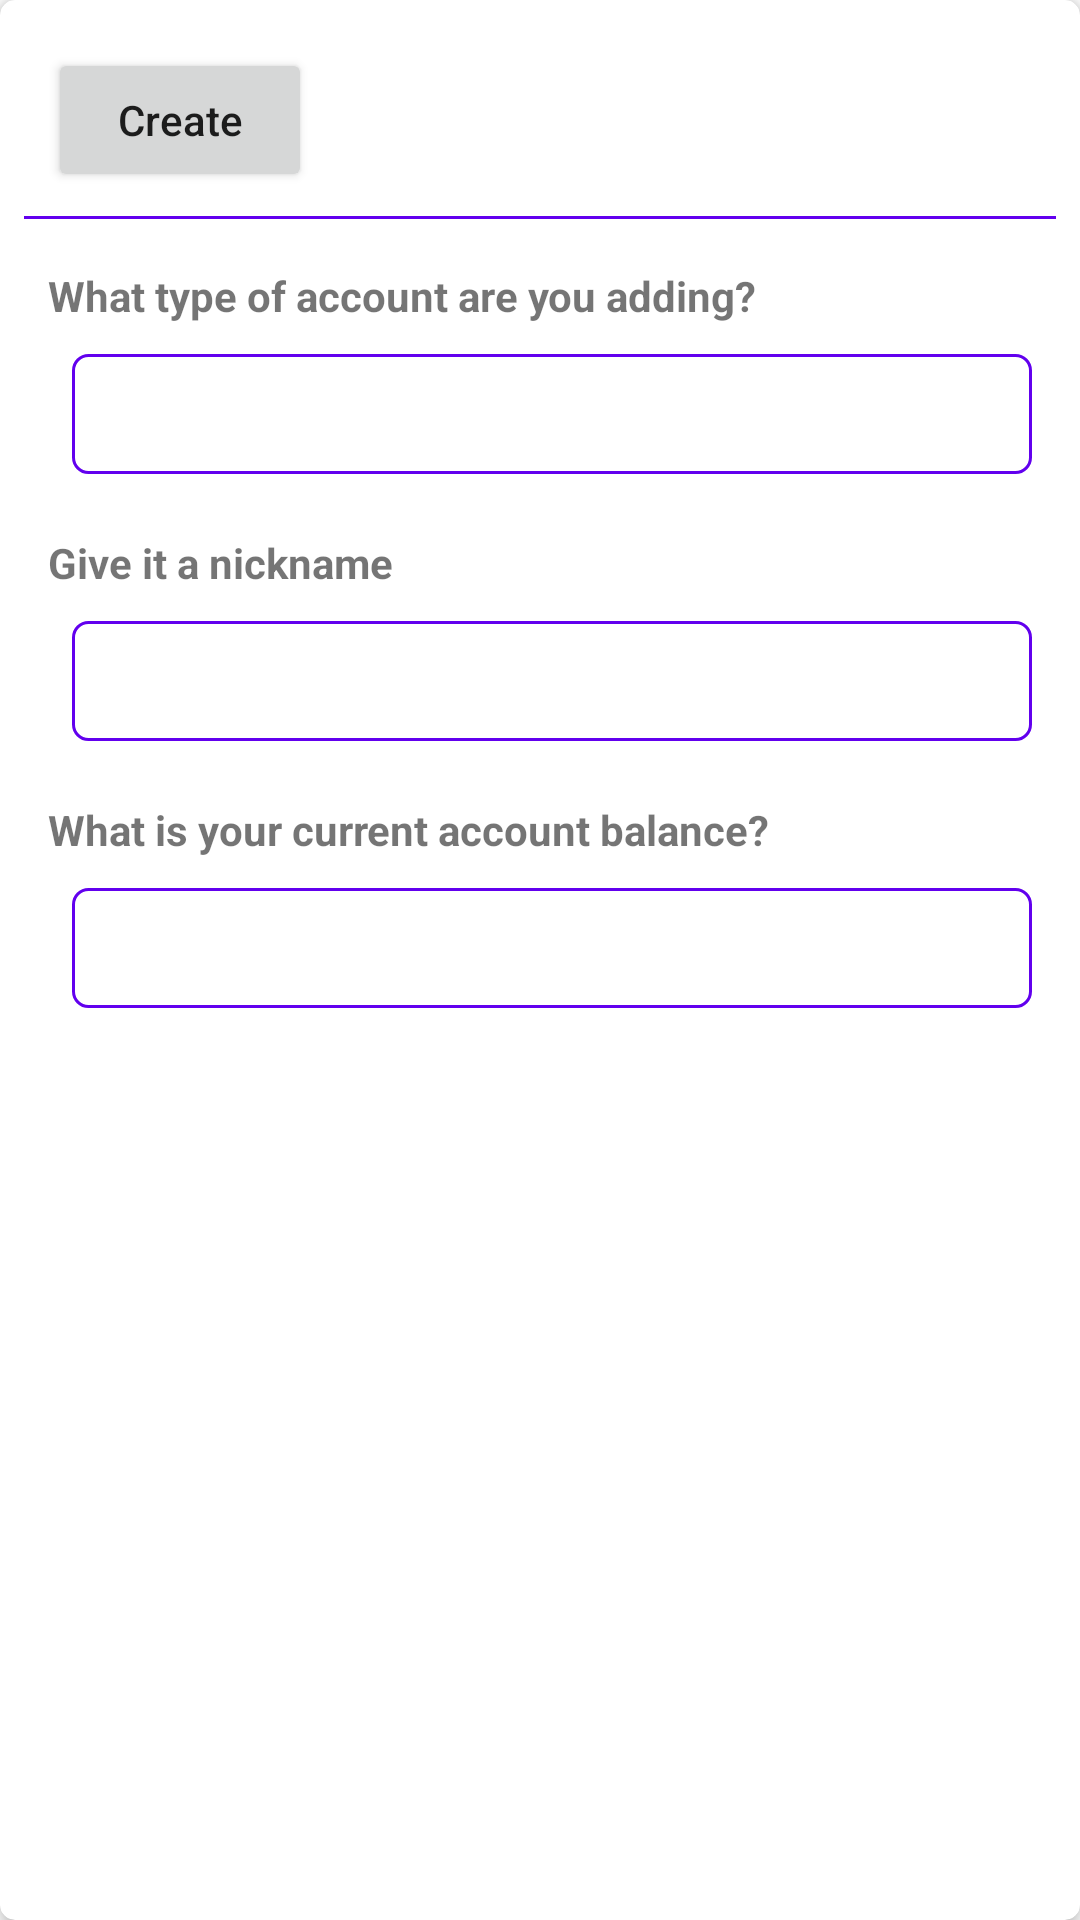

Produce the Android XML layout that renders to this screen, including the resource entries it uses.
<!-- AndroidManifest.xml: application theme Theme.MoneyTask -->
<!-- res/layout/create_account_layout.xml -->
<?xml version="1.0" encoding="utf-8"?>
<layout xmlns:android="http://schemas.android.com/apk/res/android"
    xmlns:app="http://schemas.android.com/apk/res-auto"
    xmlns:tools="http://schemas.android.com/tools">

    <data>
        <variable
            name="vm"
            type="com.example.moneytask.viewModels.CreateAccountViewModel" />
    </data>

    <com.google.android.material.card.MaterialCardView
        android:layout_width="match_parent"
        android:layout_height="match_parent"
        app:cardCornerRadius="5dp"
        app:cardElevation="4dp">
        <ScrollView
            android:layout_width="match_parent"
            android:layout_height="match_parent">

    <androidx.constraintlayout.widget.ConstraintLayout
    android:layout_width="match_parent"
    android:layout_height="match_parent">

    <Button
        android:textAllCaps="false"
        android:id="@+id/button"
        android:layout_width="wrap_content"
        android:layout_height="wrap_content"
        android:layout_marginStart="16dp"
        android:layout_marginTop="16dp"
        android:onClick="@{(v) ->vm.createClick(v)}"
        android:text="@string/create"
        app:layout_constraintStart_toStartOf="parent"
        app:layout_constraintTop_toTopOf="parent" />

    <View
        android:id="@+id/view"
        android:layout_width="match_parent"
        android:layout_height="1dp"
        android:layout_marginStart="8dp"
        android:layout_marginTop="8dp"
        android:layout_marginEnd="8dp"
        android:background="@color/purple_500"
        app:layout_constraintEnd_toEndOf="parent"
        app:layout_constraintStart_toStartOf="parent"
        app:layout_constraintTop_toBottomOf="@+id/button" />

    <TextView
        android:id="@+id/textView23"
        android:layout_width="wrap_content"
        android:layout_height="wrap_content"
        android:layout_marginStart="16dp"
        android:layout_marginTop="16dp"
        android:textStyle="bold"
        android:text="@string/what_type_of_account_are_you_adding"
        app:layout_constraintStart_toStartOf="parent"
        app:layout_constraintTop_toBottomOf="@+id/view" />

    <Spinner
        android:id="@+id/type_spinner"
        android:layout_width="0dp"
        android:layout_height="40dp"
        android:layout_marginStart="8dp"
        android:layout_marginTop="10dp"
        android:layout_marginEnd="16dp"
        android:background="@drawable/spinner_shape"
        app:layout_constraintEnd_toEndOf="parent"
        app:layout_constraintStart_toStartOf="@+id/textView23"
        app:layout_constraintTop_toBottomOf="@+id/textView23" />

    <TextView
        android:id="@+id/textView24"
        android:layout_width="wrap_content"
        android:layout_height="wrap_content"
        android:layout_marginTop="20dp"
        android:textStyle="bold"
        android:text="@string/give_it_a_nickname"
        app:layout_constraintStart_toStartOf="@+id/textView23"
        app:layout_constraintTop_toBottomOf="@+id/type_spinner" />

    <EditText
        android:id="@+id/name_txt"
        android:layout_width="0dp"
        android:layout_height="40dp"
        android:layout_marginStart="8dp"
        android:layout_marginTop="10dp"
        android:layout_marginEnd="16dp"
        android:background="@drawable/spinner_shape"
        android:inputType="textPersonName"
        android:padding="10dp"
        app:layout_constraintEnd_toEndOf="parent"
        app:layout_constraintStart_toStartOf="@+id/textView24"
        app:layout_constraintTop_toBottomOf="@+id/textView24" />

    <EditText
        android:id="@+id/balance_txt"
        android:layout_width="0dp"
        android:layout_height="40dp"
        android:layout_marginStart="8dp"
        android:layout_marginTop="10dp"
        android:layout_marginEnd="16dp"
        android:layout_marginBottom="32dp"
        android:background="@drawable/spinner_shape"
        android:inputType="number"
        android:padding="10dp"
        app:layout_constraintBottom_toBottomOf="parent"
        app:layout_constraintEnd_toEndOf="parent"
        app:layout_constraintHorizontal_bias="1.0"
        app:layout_constraintStart_toStartOf="@+id/textView25"
        app:layout_constraintTop_toBottomOf="@+id/textView25"
        app:layout_constraintVertical_bias="0.0" />

    <TextView
        android:id="@+id/textView25"
        android:layout_width="wrap_content"
        android:layout_height="wrap_content"
        android:layout_marginTop="20dp"
        android:textStyle="bold"
        android:text="@string/what_is_your_current_account_balance"
        app:layout_constraintStart_toStartOf="@+id/textView24"
        app:layout_constraintTop_toBottomOf="@+id/name_txt" />
</androidx.constraintlayout.widget.ConstraintLayout>
        </ScrollView>
    </com.google.android.material.card.MaterialCardView>
</layout>
<!-- resources referenced by this layout -->
<resources>
  <color name="purple_500">#FF6200EE</color>
  <!-- drawable spinner_shape (drawable) -->
  <?xml version="1.0" encoding="utf-8"?>
  <shape xmlns:android="http://schemas.android.com/apk/res/android">
  <corners android:radius="5dp"/>
      <stroke android:color="@color/purple_500"
          android:width="1dp"/>
  </shape>
  <string name="create">Create</string>
  <string name="give_it_a_nickname">Give it a nickname</string>
  <string name="what_is_your_current_account_balance">What is your current account balance?</string>
  <string name="what_type_of_account_are_you_adding">What type of account are you adding?</string>
  <style name="Theme.MoneyTask" parent="Theme.MaterialComponents.DayNight.DarkActionBar">
          
          <item name="colorPrimary">@color/purple_500</item>
          <item name="colorPrimaryVariant">@color/purple_700</item>
          <item name="colorOnPrimary">@color/white</item>
          
          <item name="colorSecondary">@color/teal_200</item>
          <item name="colorSecondaryVariant">@color/teal_700</item>
          <item name="colorOnSecondary">@color/black</item>
          
          <item name="android:statusBarColor" tools:targetApi="l">?attr/colorPrimaryVariant</item>
          
      </style>
  <color name="purple_700">#FF3700B3</color>
  <color name="white">#FFFFFFFF</color>
  <color name="teal_200">#FF03DAC5</color>
  <color name="teal_700">#FF018786</color>
  <color name="black">#FF000000</color>
</resources>
